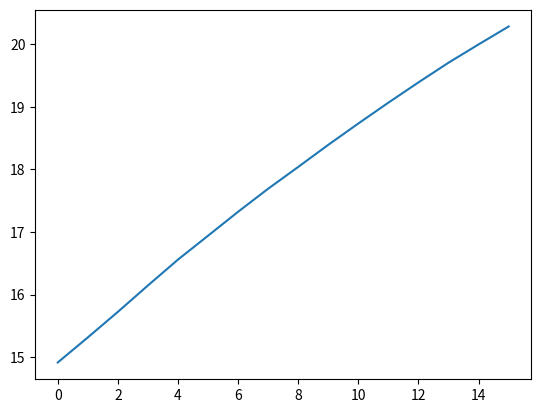

Reproduce this figure in Python.
from random import randint
import statistics
import matplotlib.pyplot as plt
# Genetic Algorithm

# Method to establish an initial Population
import numpy as np
mean_fitness_values = []

def initial_population():
    population = []
    for i in range(0,1000):
        sentence = ""
        for k in range(0,30):
            ran = randint(0,1)
            sentence = sentence + str(ran)
        population.append(sentence)
    print("\nInitial Population:\n",population)
    return population

# Evaluate fitness
def eval_fitness(pop):
    list = []
    for s in pop:
        fit = 0
        fit = s.count('1')
        list.append(fit)
    # prints fitness
    mean_fitness_values.append(statistics.mean(list))
    return list

# sort population
def sort_population(i):
    return i[1]

# select best fit
def select_best(pop,fit):
    list = []
    output = []
    top = 100
    for n in range(0,len(pop)):
        list.append([pop[n],fit[n]])

    list.sort(key = sort_population,reverse= True)

    for k in list:
        output.append(k[0])
    # print("Top", top,"\n",output[0:top])
    return output[0:top]

# Crossover Method
def crossover(s1,s2, point):
    # print("\nCrossover Operations:\nParents")
    c1 = s1[0:point] + s2[point:len(s1)]
    c2 = s2[0:point] + s1[point:len(s1)]
    # print(s1, s2)
    # print("Children")
    # print(c1,c2)
    return c1,c2

# Mutation Method
######
def mutation(s):
    mutate = ""
    bit = randint(0,len(s)-1)
    for i in range(0,len(s)):
        if(i == bit):
            if(s[i] == '0'):
                mutate = mutate + '1'
            else:
                mutate = mutate + '0'
        else:
            mutate = mutate + s[i]
    # print("\nMutation Opperations:")
    # print("Original:          " + s)
    # print("Bit to be mutated: ", bit)
    # print("Mutated String:    "+mutate)
    return mutate

# Methods Used and number of Generations initialised
population = initial_population()
fit = eval_fitness(population)
num_generations = 0

# Loops through Generations to perform
# operations Crossover and Mutate
def plotFitnessValues(list):
    list = np.array(list)
    plt.plot(list)
    plt.show()
while max(fit) < 30:
    num_generations = num_generations + 1
    best = select_best(population,fit)

    for i in range(0,len(best)-1):
        cross = crossover(best[i],best[i+1],randint(0,len(best[0])))
        mute = mutation(cross[0])
        population.append(mute)
    fit = eval_fitness(population)

print("Solution found in: ",num_generations)
plotFitnessValues(mean_fitness_values)



